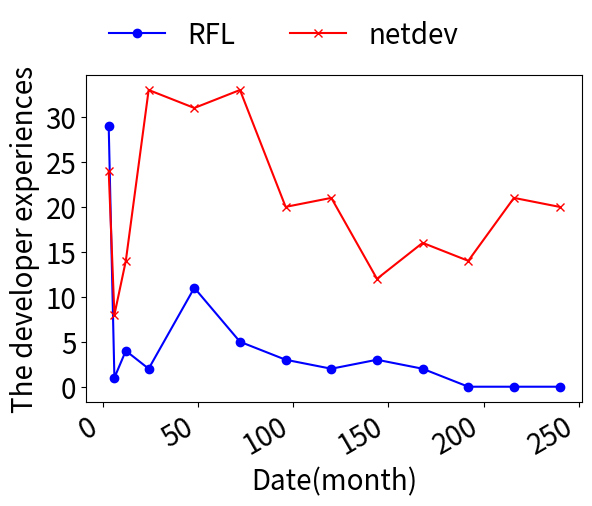

Reproduce this figure in Python.
import matplotlib.pyplot as plt
lines1 = [
    "#############################",
    "#",
    "####",
    "##",
    "###########",
    "#####",
    "###",
    "##",
    "###",
    "##",
    "0",
    "0",
    "0"
]

lines2 = [
    "########################",
    "########",
    "##############",
    "#################################",
    "###############################",
    "#################################",
    "####################",
    "#####################",
    "############",
    "################",
    "##############",
    "#####################",
    "####################",
]

time_line = [3,6,12,24,48,72,96,120,144,168,192,216,240]
commit_count1 = [] 
commit_count2 = []

for line in lines1:
    count = line.count("#")
    print(count)
    commit_count1.append(count)

print("---------------")

for line in lines2:
    count = line.count("#")
    print(count)
    commit_count2.append(count)




fig, ax = plt.subplots()
ax.plot(time_line, commit_count1, marker='o', label="RFL", linestyle='-', color='b')
ax.plot(time_line, commit_count2, marker='x', label="netdev", linestyle='-', color='r')

# Format the x-axis as dates
# ax.xaxis.set_major_locator(mdates.AutoDateLocator())
# ax.xaxis.set_major_formatter(mdates.DateFormatter('%Y-%m-%d'))

# Set labels and title
fs= 20
plt.xticks(fontsize=fs)
plt.yticks(fontsize=fs)
ax.set_xlabel('Date(month)',fontsize=fs)
ax.set_ylabel('The developer experiences',fontsize=fs)
# ax.set_title('Developers distribution',font)

# Rotate and align the x-axis labels
fig.autofmt_xdate()

image_file = 'distribution_developers_two.png'
plt.legend(fontsize=fs, loc=4, ncol=4, bbox_to_anchor=(0.8, 1), frameon=False)
plt.savefig(image_file, bbox_inches="tight")